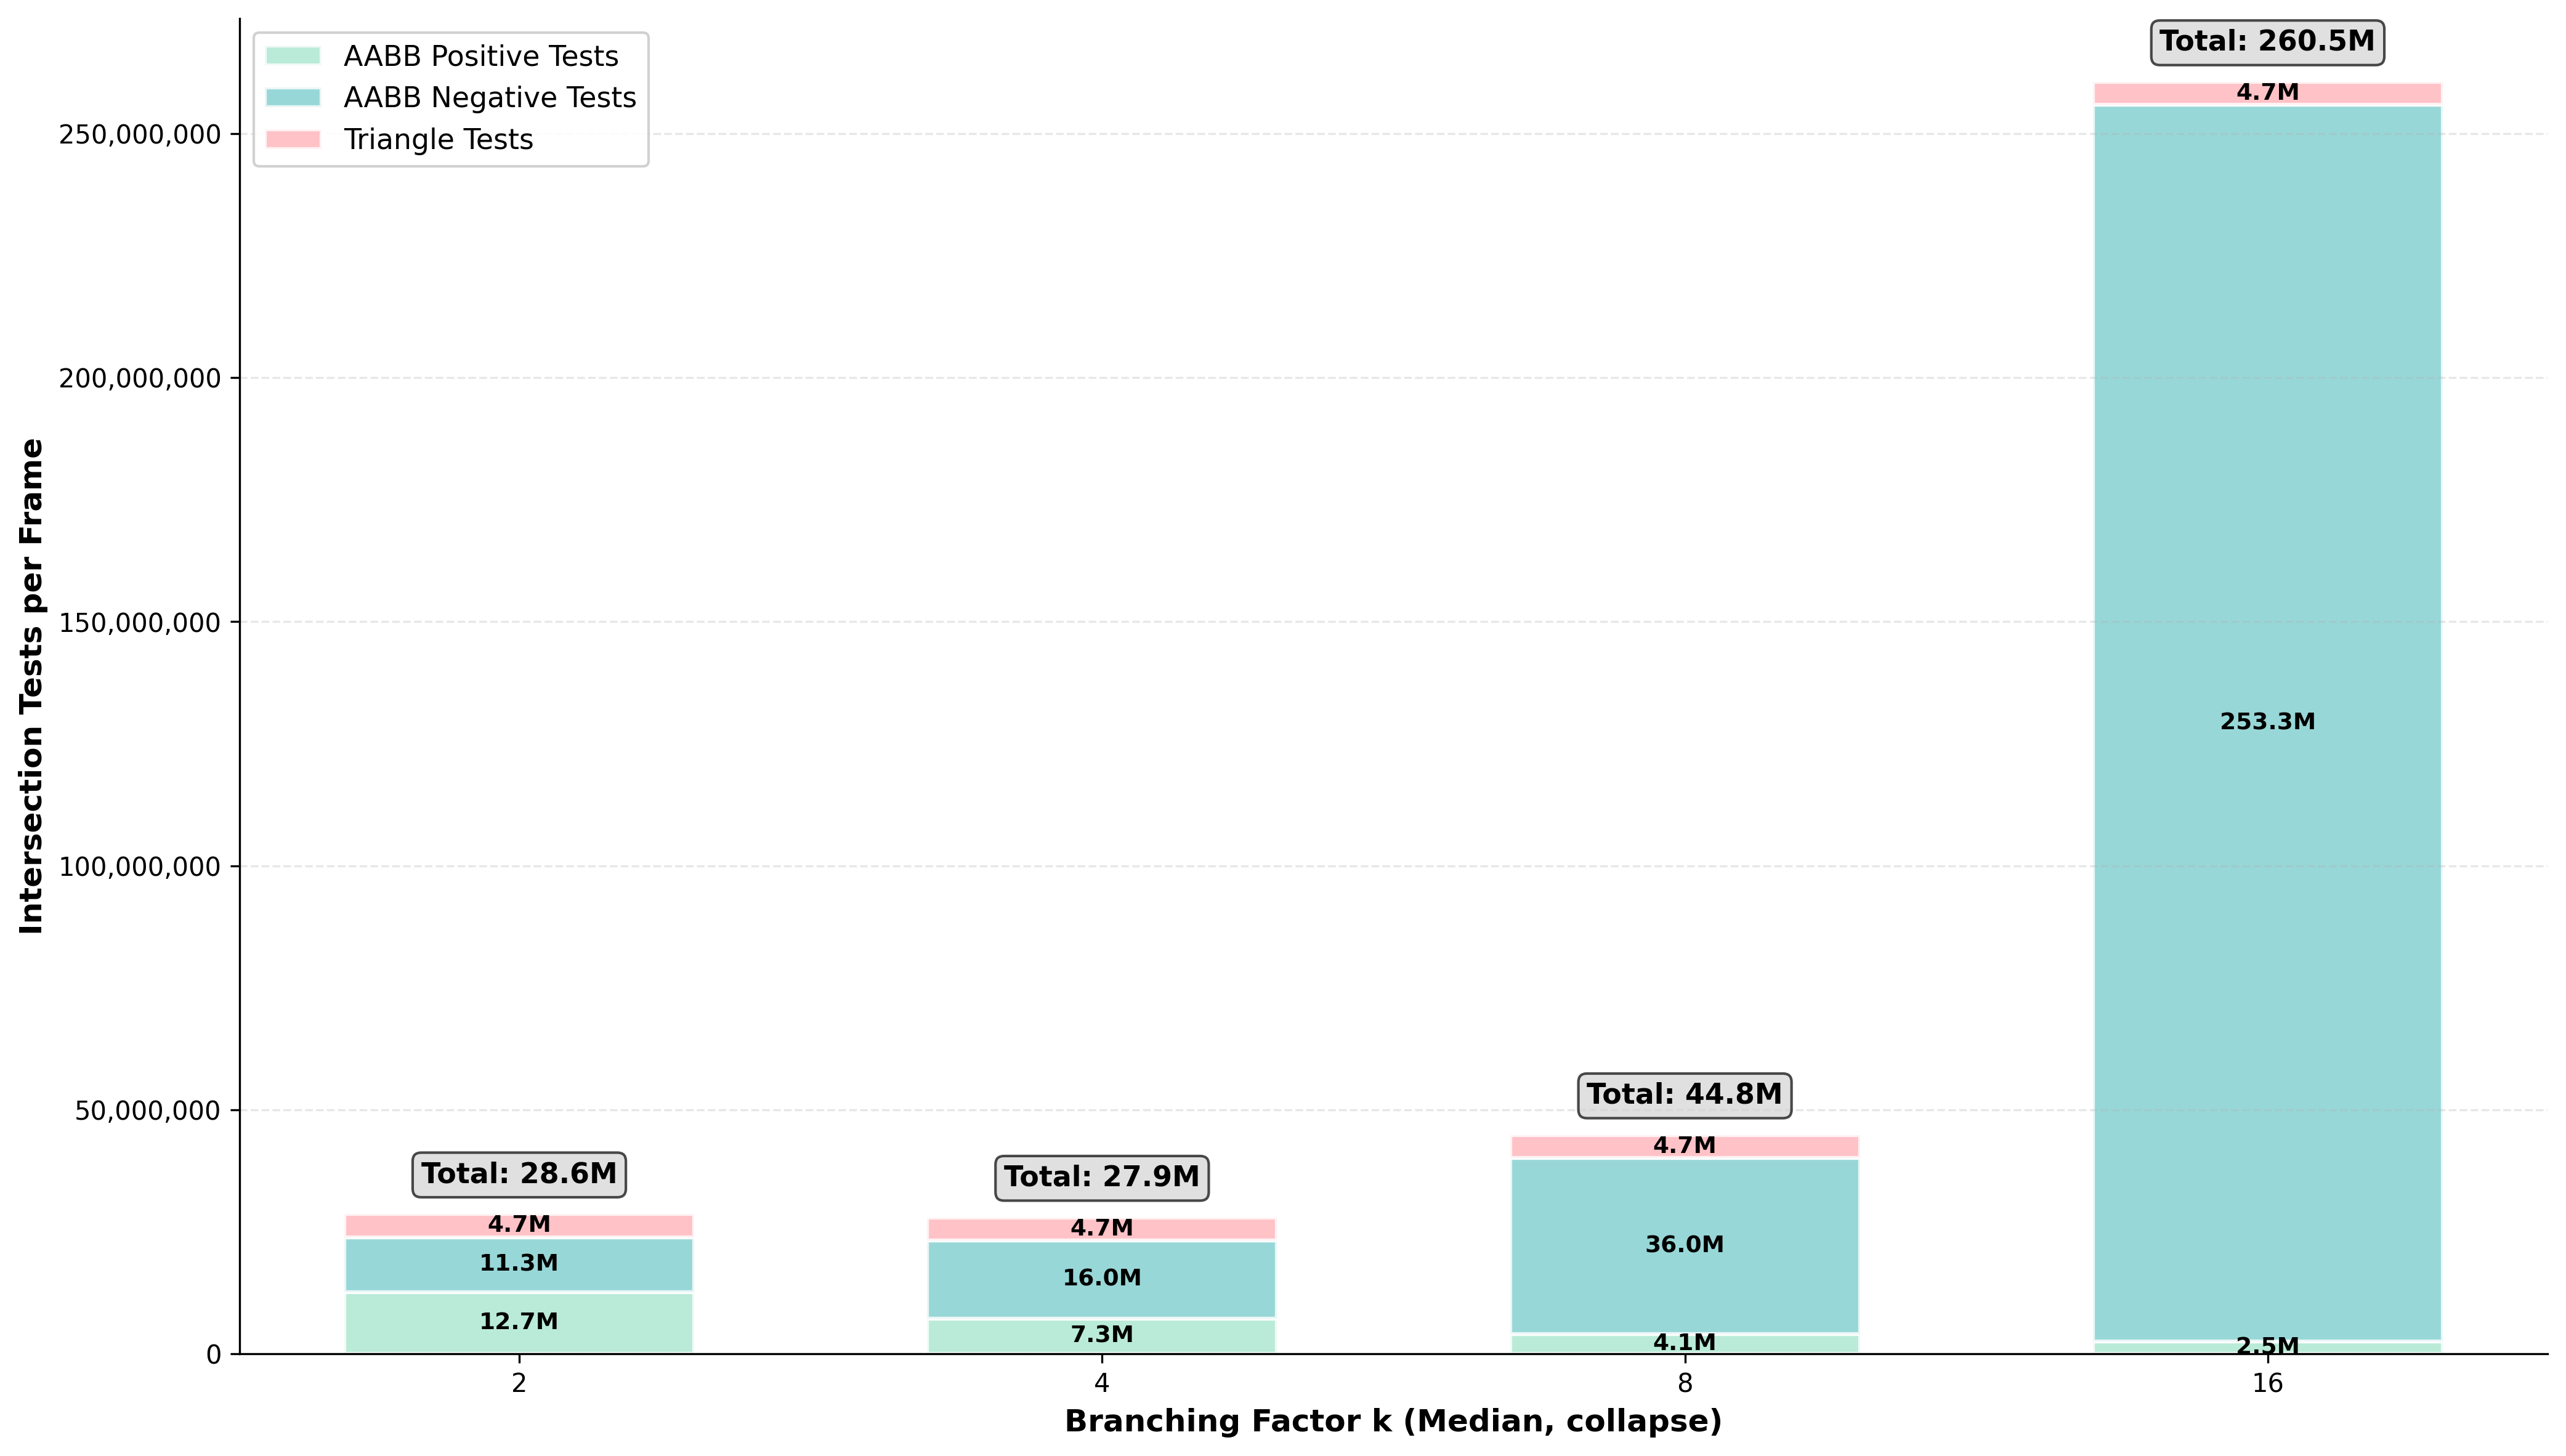

Here is the Python script that generated this plot:
import os
import glob
import pandas as pd
import matplotlib
matplotlib.use('Agg')  # Use non-interactive backend
import matplotlib.pyplot as plt
import numpy as np
from pathlib import Path

def find_ray_data_files(base_dir="./"):
    ray_data_files = []

    testrun_dirs = glob.glob(os.path.join(base_dir, "testruns*"))

    for testrun_dir in testrun_dirs:
        aabb_pos_files = glob.glob(os.path.join(testrun_dir, "**/aabb_pos_*ray_data*.csv"), recursive=True)
        aabb_neg_files = glob.glob(os.path.join(testrun_dir, "**/aabb_neg_*ray_data*.csv"), recursive=True)
        tri_pos_files = glob.glob(os.path.join(testrun_dir, "**/tri_pos_*ray_data*.csv"), recursive=True)
        tri_neg_files = glob.glob(os.path.join(testrun_dir, "**/tri_neg_*ray_data*.csv"), recursive=True)

        # Also check for old format files as fallback
        aabb_files = glob.glob(os.path.join(testrun_dir, "**/aabb*ray_data*.csv"), recursive=True)
        tri_files = glob.glob(os.path.join(testrun_dir, "**/tri_*ray_data*.csv"), recursive=True)

        ray_data_files.extend(aabb_pos_files)
        ray_data_files.extend(aabb_neg_files)
        ray_data_files.extend(tri_pos_files)
        ray_data_files.extend(tri_neg_files)

        # Add old format files only if no new format files found
        if not (aabb_pos_files or aabb_neg_files or tri_pos_files or tri_neg_files):
            ray_data_files.extend(aabb_files)
            ray_data_files.extend(tri_files)

    return ray_data_files

def load_and_process_data(files):
    all_data = []

    for file_path in files:
        try:
            df = pd.read_csv(file_path)

            file_name = os.path.basename(file_path)

            # Determine test type and result type from filename
            if file_name.startswith('aabb_pos_'):
                test_type = 'aabb_pos'
                base_type = 'aabb'
            elif file_name.startswith('aabb_neg_'):
                test_type = 'aabb_neg'
                base_type = 'aabb'
            elif file_name.startswith('tri_pos_'):
                test_type = 'tri_pos'
                base_type = 'tri'
            elif file_name.startswith('tri_neg_'):
                test_type = 'tri_neg'
                base_type = 'tri'
            elif file_name.startswith('aabb'):
                test_type = 'aabb'
                base_type = 'aabb'
            elif file_name.startswith('tri_'):
                test_type = 'tri'
                base_type = 'tri'
            else:
                continue

            df['test_type'] = test_type
            df['base_type'] = base_type
            df['count'] = df['time_seconds'].astype(int)

            all_data.append(df)

        except Exception as e:
            print(f"Error reading {file_path}: {e}")
            continue

    combined_df = pd.concat(all_data, ignore_index=True)

    # Check if we have pos/neg data
    has_pos_neg = any(test_type in ['aabb_pos', 'aabb_neg', 'tri_pos', 'tri_neg']
                      for test_type in combined_df['test_type'].unique())

    if has_pos_neg:
        # Group pos and neg tests for tri to get total tri count
        tri_data = []
        for name, group in combined_df.groupby(['model_name', 'algorithm_name', 'cam_pos_x', 'cam_pos_y', 'cam_pos_z']):
            tri_pos = group[group['test_type'] == 'tri_pos']['count'].sum() if 'tri_pos' in group['test_type'].values else 0
            tri_neg = group[group['test_type'] == 'tri_neg']['count'].sum() if 'tri_neg' in group['test_type'].values else 0

            if tri_pos > 0 or tri_neg > 0:
                tri_total = tri_pos + tri_neg
                # Create a new row for total tri tests
                tri_row = group.iloc[0].copy()
                tri_row['test_type'] = 'tri'
                tri_row['base_type'] = 'tri'
                tri_row['count'] = tri_total
                tri_data.append(tri_row)

        if tri_data:
            tri_df = pd.DataFrame(tri_data)
            # Remove individual tri_pos and tri_neg rows and add tri totals
            combined_df = combined_df[~combined_df['test_type'].isin(['tri_pos', 'tri_neg'])]
            combined_df = pd.concat([combined_df, tri_df], ignore_index=True)

    return combined_df

def aggregate_data(df):
    df['camera_position'] = df['cam_pos_x'].astype(str) + ',' + df['cam_pos_y'].astype(str) + ',' + df['cam_pos_z'].astype(str)

    aggregated = df.groupby(['model_name', 'algorithm_name', 'camera_position', 'test_type'])['count'].sum().reset_index()

    return aggregated

def create_stacked_bar_chart(df):
    algorithms = ['median-2', 'median-c-4', 'median-c-8', 'median-c-16']

    filtered_df = df[df['algorithm_name'].isin(algorithms)]

    # Create pivot tables for different test types
    pivot_df = filtered_df.pivot_table(
        index='algorithm_name',
        columns='test_type',
        values='count',
        aggfunc='mean',
        fill_value=0
    )

    pivot_df = pivot_df.reindex(algorithms)

    fig, ax = plt.subplots(figsize=(14, 8))

    width = 0.6
    x = np.arange(len(algorithms))

    # Colors for different test types - softer tones with better differentiation
    colors = ['#A8E6CF', '#7FCDCD', '#FFB3BA']  # Soft mint green for AABB pos, soft teal for AABB neg, soft pink for TRI

    bottom = np.zeros(len(algorithms))
    bar_plots = []

    # Order of stacking: aabb_pos, aabb_neg, tri
    test_order = ['aabb_pos', 'aabb_neg', 'tri']
    labels = ['AABB Positive Tests', 'AABB Negative Tests', 'Triangle Tests']

    for i, (test_type, label) in enumerate(zip(test_order, labels)):
        if test_type in pivot_df.columns:
            values = pivot_df[test_type].values
            bars = ax.bar(x, values, width, label=label,
                   bottom=bottom, color=colors[i],
                   edgecolor='white', linewidth=1.5, alpha=0.8)
            bar_plots.append(bars)

            # Add count labels on each bar section
            for j, (bar, value) in enumerate(zip(bars, values)):
                if value > 1000:  # Only show label if there's a significant value
                    height = bar.get_height()
                    y_pos = bottom[j] + height/2
                    # Format large numbers
                    if value >= 1000000:
                        text = f'{value/1000000:.1f}M'
                    elif value >= 1000:
                        text = f'{value/1000:.0f}k'
                    else:
                        text = f'{int(value)}'

                    ax.text(bar.get_x() + bar.get_width()/2, y_pos, text,
                           ha='center', va='center', fontweight='bold',
                           fontsize=9, color='black')

            bottom += values

    # Add total sum labels above each bar
    for i, algorithm in enumerate(algorithms):
        total_tests = bottom[i]
        if total_tests > 0:
            if total_tests >= 1000000:
                total_text = f'Total: {total_tests/1000000:.1f}M'
            elif total_tests >= 1000:
                total_text = f'Total: {total_tests/1000:.0f}k'
            else:
                total_text = f'Total: {int(total_tests)}'

            ax.text(i, total_tests + max(bottom) * 0.02, total_text,
                    ha='center', va='bottom', fontweight='bold', fontsize=11,
                    bbox=dict(boxstyle='round,pad=0.3', facecolor='lightgray', alpha=0.7))

    ax.set_xlabel('Branching Factor k (Median, collapse)', fontsize=12, fontweight='bold')
    ax.set_ylabel('Intersection Tests per Frame', fontsize=12, fontweight='bold')
    ax.set_xticks(x)
    ax.set_xticklabels(['2', '4', '8', '16'])

    # Format y-axis to show thousands separator
    ax.yaxis.set_major_formatter(plt.FuncFormatter(lambda x, p: f'{int(x):,}'))

    ax.legend(loc='upper left', framealpha=0.9, fontsize=11)

    ax.grid(True, alpha=0.3, axis='y', linestyle='--')
    ax.spines['top'].set_visible(False)
    ax.spines['right'].set_visible(False)

    plt.tight_layout()

    output_path = 'hit_ray_analysis.png'
    plt.savefig(output_path, dpi=300, bbox_inches='tight')
    print(f"Chart saved as {output_path}")

    return pivot_df

def print_detailed_summary(df):
    algorithms = ['median-2', 'median-4', 'median-8', 'median-16']

    filtered_df = df[df['algorithm_name'].isin(algorithms)]

    pivot_df = filtered_df.pivot_table(
        index='algorithm_name',
        columns='test_type',
        values='count',
        aggfunc='mean',
        fill_value=0
    )

    pivot_df = pivot_df.reindex(algorithms)

def main():
    print("Searching for ray data files...")
    ray_data_files = find_ray_data_files()

    if ray_data_files:
        print(f"Found {len(ray_data_files)} ray data files:")
        for file in ray_data_files:
            print(f"  - {file}")
    else:
        print("No ray data files found. Using sample data for demonstration.")

    print("\nLoading and processing data...")
    df = load_and_process_data(ray_data_files)

    print("\nAggregating data...")
    aggregated_df = aggregate_data(df)

    print(f"Data shape after aggregation: {aggregated_df.shape}")
    print(f"Available algorithms: {sorted(aggregated_df['algorithm_name'].unique())}")

    print("\nCreating stacked bar chart...")
    result_df = create_stacked_bar_chart(aggregated_df)

    print_detailed_summary(aggregated_df)

if __name__ == "__main__":
    main()
